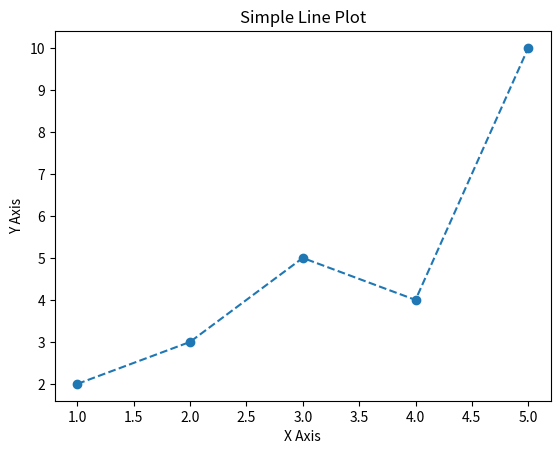

This figure's Python source:
# code run in Thonny Python 3.14.4
# W14 : Line chart
import matplotlib.pyplot as plt

x = [1, 2, 3, 4, 5]
y = [2, 3, 5, 4, 10]

plt.plot(x, y, linestyle='--', marker='o')
plt.title("Simple Line Plot")
plt.xlabel("X Axis")
plt.ylabel("Y Axis")
plt.show()

plt.show()
